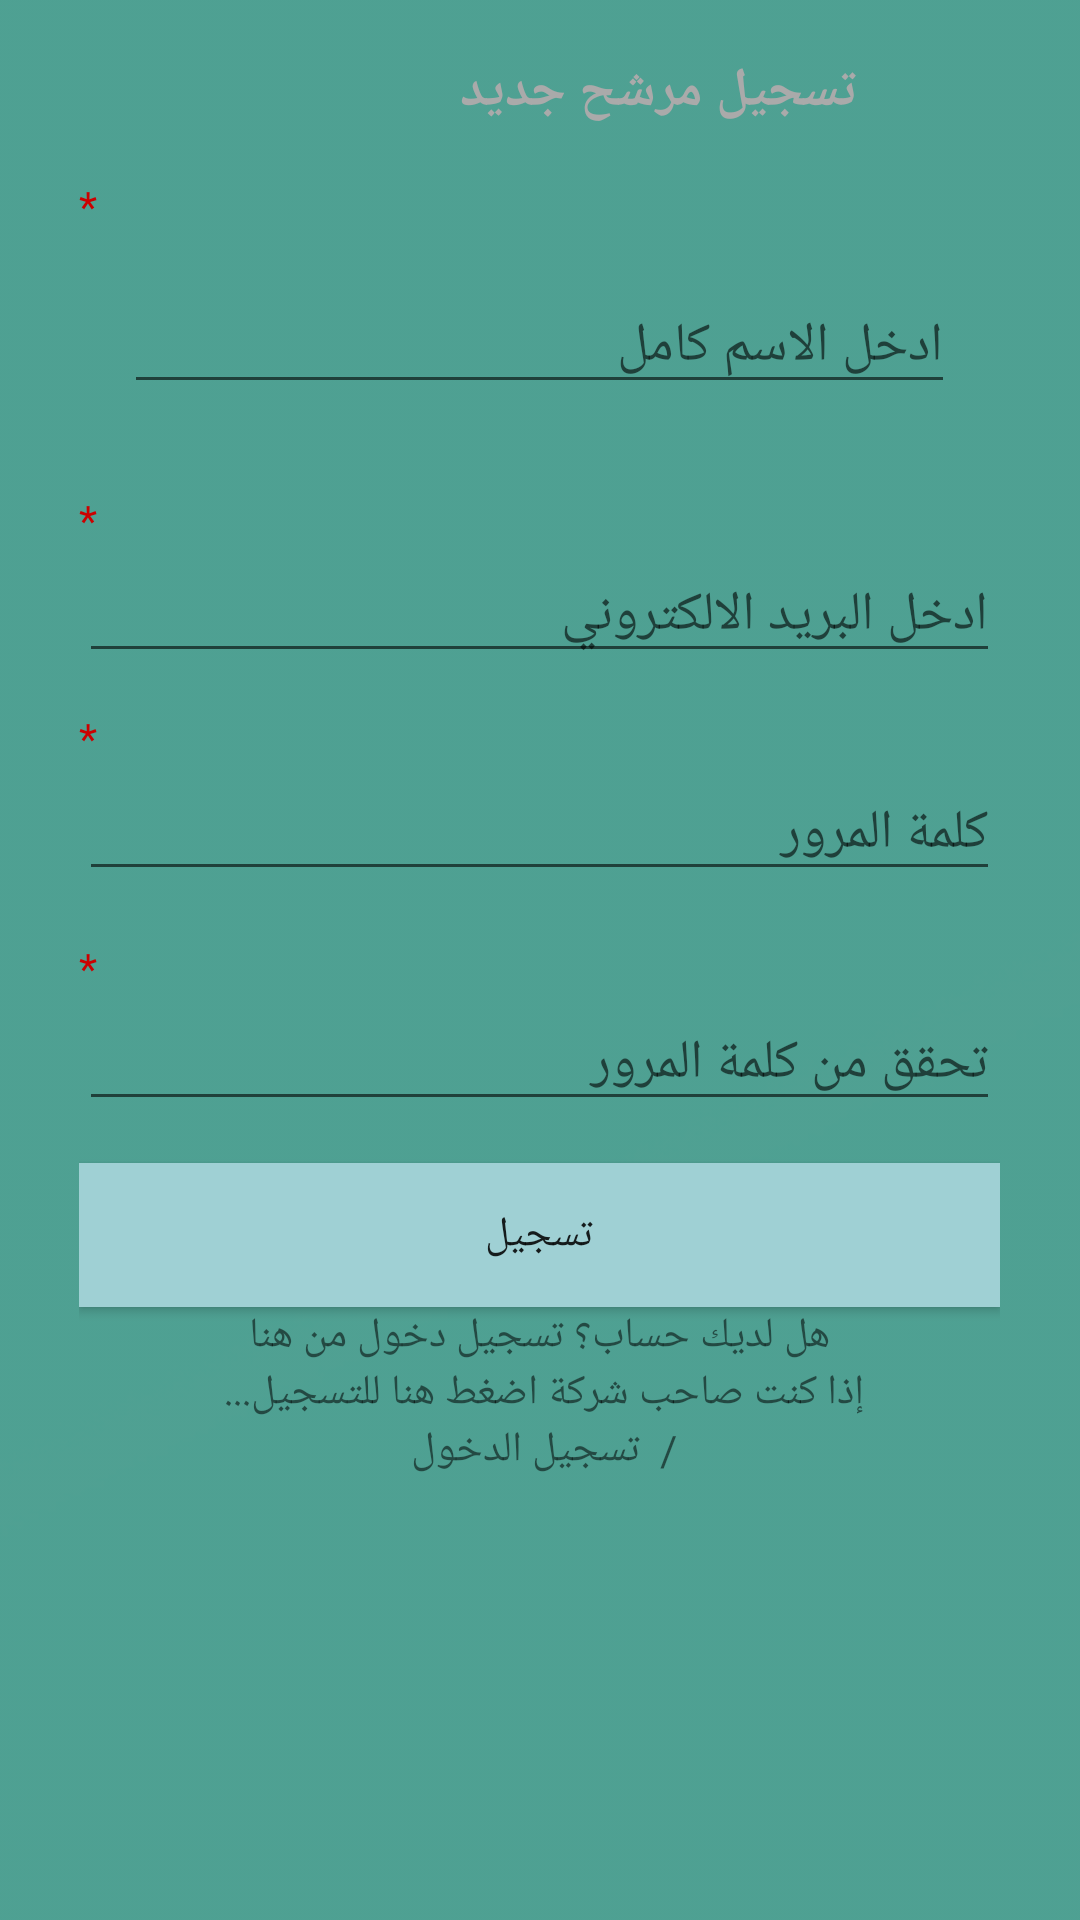

Android layout source for this screen:
<!-- AndroidManifest.xml: application theme AppTheme -->
<!-- res/layout/activity_register.xml -->
<?xml version="1.0" encoding="utf-8"?>
<android.support.constraint.ConstraintLayout xmlns:android="http://schemas.android.com/apk/res/android"
    xmlns:app="http://schemas.android.com/apk/res-auto"
    xmlns:tools="http://schemas.android.com/tools"
    android:layout_width="match_parent"
    android:layout_height="match_parent"
    android:background="@drawable/qq"

    tools:context="com.example.hp.hireme.AccuontActivity.RegisterActivity">


    <LinearLayout
        android:id="@+id/linearLayout"
        android:layout_width="307dp"
        android:layout_height="556dp"

        android:layout_centerVertical="true"
        android:layout_marginBottom="8dp"
        android:layout_marginLeft="8dp"
        android:layout_marginRight="8dp"
        android:layout_marginTop="8dp"
        android:orientation="vertical"
        android:paddingTop="10dp"
        android:textAlignment="gravity"
        app:layout_constraintBottom_toBottomOf="parent"
        app:layout_constraintHorizontal_bias="0.494"
        app:layout_constraintLeft_toLeftOf="parent"
        app:layout_constraintRight_toRightOf="parent"
        app:layout_constraintTop_toTopOf="parent"
        app:layout_constraintVertical_bias="0.0">

        <TextView
            android:id="@+id/textView"
            android:layout_width="match_parent"
            android:layout_height="41dp"
            android:paddingLeft="80dp"

            android:text="تسجيل مرشح جديد"
            android:textAlignment="center"
            android:textColor="@android:color/darker_gray"
            android:textSize="18sp"
            android:textStyle="bold"
            tools:layout_editor_absoluteX="58dp" />

        <TextView
            android:id="@+id/textView16"
            android:layout_width="match_parent"
            android:layout_height="wrap_content"
            android:text="*"
            android:textColor="@android:color/holo_red_dark"
            tools:layout_editor_absoluteX="59dp"
            tools:layout_editor_absoluteY="72dp" />

        <EditText
            android:id="@+id/editTextName"
            android:layout_width="match_parent"
            android:layout_height="wrap_content"
            android:layout_margin="15dp"
            android:layout_marginBottom="15dp"
            android:layout_marginEnd="15dp"
            android:layout_marginLeft="15dp"
            android:layout_marginRight="15dp"
            android:layout_marginStart="15dp"
            android:layout_marginTop="15dp"
            android:hint="ادخل الاسم كامل "
            android:inputType="textPersonName"
            android:singleLine="false"
            android:textAlignment="textStart"
            android:textAllCaps="true" />

        <TextView
            android:id="@+id/textnameempty"
            android:layout_width="match_parent"
            android:layout_height="14dp"
            android:paddingLeft="15dp"
            android:paddingTop="15dp"
            android:text=""
            android:textAlignment="textStart"
            android:textColor="@android:color/holo_red_light"
            android:textSize="18sp"
            android:textStyle="bold"
            tools:layout_editor_absoluteX="48dp"
            tools:layout_editor_absoluteY="267dp" />

        <TextView
            android:id="@+id/textView15"
            android:layout_width="match_parent"
            android:layout_height="wrap_content"
            android:text="*"
            android:textColor="@android:color/holo_red_dark"
            tools:layout_editor_absoluteX="59dp"
            tools:layout_editor_absoluteY="173dp" />

        <EditText
            android:id="@+id/editTextEmail"
            android:layout_width="match_parent"
            android:layout_height="wrap_content"
            android:hint="ادخل البريد الالكتروني "
            android:inputType="textEmailAddress"
            android:textAlignment="gravity" />

        <TextView
            android:id="@+id/textemailempty"
            android:layout_width="match_parent"
            android:layout_height="12dp"
            android:paddingLeft="15dp"
            android:paddingTop="15dp"
            android:text=""
            android:textAlignment="textStart"
            android:textColor="@android:color/holo_red_light"
            android:textSize="18sp"
            android:textStyle="bold"
            tools:layout_editor_absoluteX="48dp"
            tools:layout_editor_absoluteY="267dp" />

        <TextView
            android:id="@+id/textView14"
            android:layout_width="match_parent"
            android:layout_height="wrap_content"
            android:text="*"
            android:textColor="@android:color/holo_red_dark"
            tools:layout_editor_absoluteX="59dp"
            tools:layout_editor_absoluteY="256dp" />

        <EditText
            android:id="@+id/editTextPasword"
            android:layout_width="match_parent"
            android:layout_height="wrap_content"
            android:hint=" كلمة المرور"
            android:inputType="textPassword"
            android:textAlignment="textEnd" />

        <TextView
            android:id="@+id/textpasswordempty"
            android:layout_width="match_parent"
            android:layout_height="16dp"
            android:paddingLeft="15dp"
            android:paddingTop="15dp"
            android:text=""
            android:textAlignment="textStart"
            android:textColor="@android:color/holo_red_light"
            android:textSize="18sp"
            android:textStyle="bold"
            tools:layout_editor_absoluteX="48dp"
            tools:layout_editor_absoluteY="267dp" />

        <TextView
            android:id="@+id/textView17"
            android:layout_width="match_parent"
            android:layout_height="wrap_content"
            android:text="*"
            android:textColor="@android:color/holo_red_dark"
            tools:layout_editor_absoluteX="59dp"
            tools:layout_editor_absoluteY="338dp" />

        <EditText
            android:id="@+id/editTextCPasword"
            android:layout_width="match_parent"
            android:layout_height="wrap_content"
            android:hint="تحقق من كلمة المرور"
            android:inputType="textPassword"
            android:textAlignment="textEnd" />

        <TextView
            android:id="@+id/textpasswordmatch"
            android:layout_width="match_parent"
            android:layout_height="14dp"
            android:paddingLeft="15dp"
            android:paddingTop="15dp"
            android:text=""
            android:textAlignment="textStart"
            android:textColor="@android:color/holo_red_light"
            android:textSize="18sp"
            android:textStyle="bold"
            tools:layout_editor_absoluteX="48dp"
            tools:layout_editor_absoluteY="267dp" />

        <Button
            android:id="@+id/buttonRgister"
            android:layout_width="match_parent"
            android:layout_height="wrap_content"
            android:background="#9fd0d4"
            android:text="تسجيل" />

        <TextView
            android:id="@+id/textviewLogIn"
            android:layout_width="match_parent"
            android:layout_height="wrap_content"
            android:text=" هل لديك حساب؟ تسجيل دخول من هنا "
            android:textAlignment="center" />

        <TextView
            android:id="@+id/regorg"
            android:layout_width="match_parent"
            android:layout_height="wrap_content"
            android:text="  إذا كنت صاحب شركة اضغط هنا للتسجيل...   "
            android:textAlignment="center" />

        <TextView
            android:id="@+id/loorg"
            android:layout_width="match_parent"
            android:layout_height="wrap_content"
            android:text="  /  تسجيل الدخول   "
            android:textAlignment="center" />

        <EditText
            android:id="@+id/editText"
            android:layout_width="0dp"
            android:layout_height="0dp"
            android:ems="10"
            android:inputType="textPassword"
            app:layout_constraintBottom_toTopOf="parent"
            app:layout_constraintLeft_toLeftOf="parent"
            app:layout_constraintRight_toLeftOf="parent"
            app:layout_constraintTop_toTopOf="parent"
            tools:ignore="MissingConstraints"
            tools:layout_constraintBottom_creator="1"
            tools:layout_constraintLeft_creator="1"
            tools:layout_constraintRight_creator="1"
            tools:layout_constraintTop_creator="1" />


    </LinearLayout>


</android.support.constraint.ConstraintLayout>
<!-- resources referenced by this layout -->
<resources>
  <!-- drawable qq: png bitmap (drawable, 7163 bytes) -->
  <style name="AppTheme" parent="Theme.AppCompat.Light.DarkActionBar">
          
          <item name="colorPrimary">@color/colorPrimary</item>
          <item name="colorPrimaryDark">@color/colorPrimaryDark</item>
          <item name="colorAccent">@color/colorAccent</item>
  
      </style>
  <color name="colorPrimary">#9fd0d4</color>
  <color name="colorPrimaryDark">#9fd0d4</color>
  <color name="colorAccent">#FF4081</color>
</resources>
